Photos from the image-classification dataset "data" in the GitHub repository Shreehar01/CNN-Research. Its 3 classes are: BRCA, COAD, KIRC.

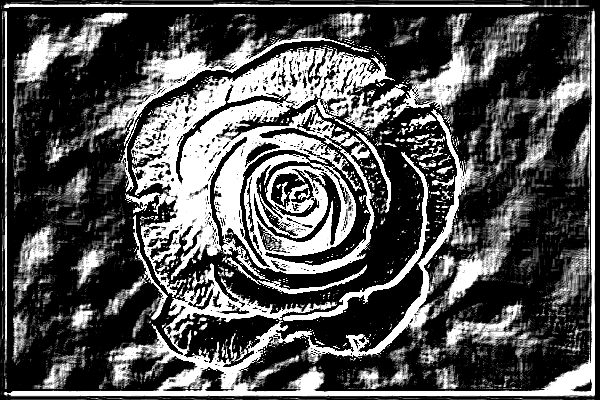
Label: BRCA

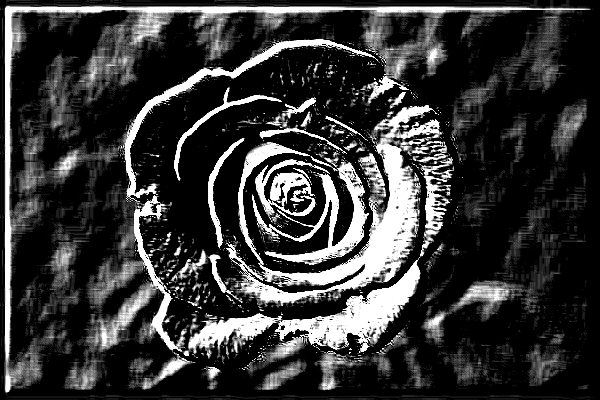
Label: BRCA

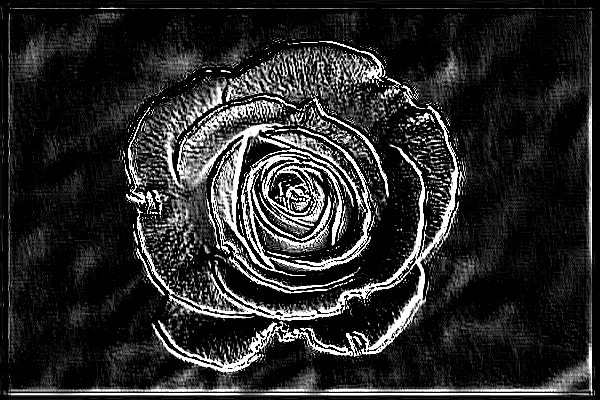
Label: BRCA

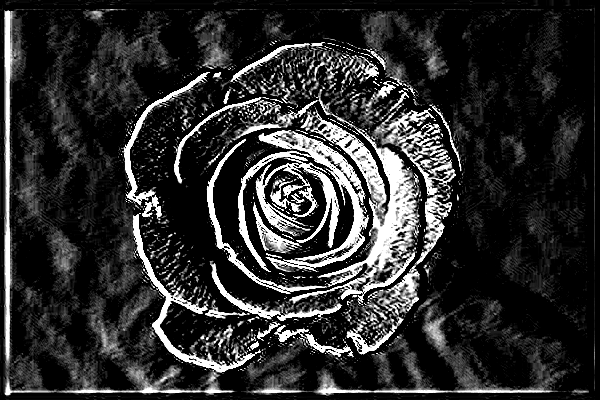
Label: COAD

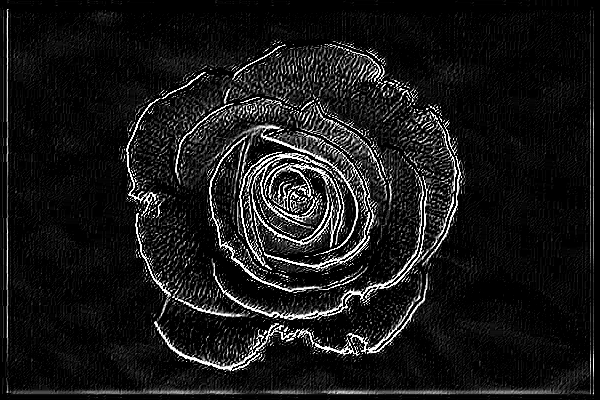
Label: COAD

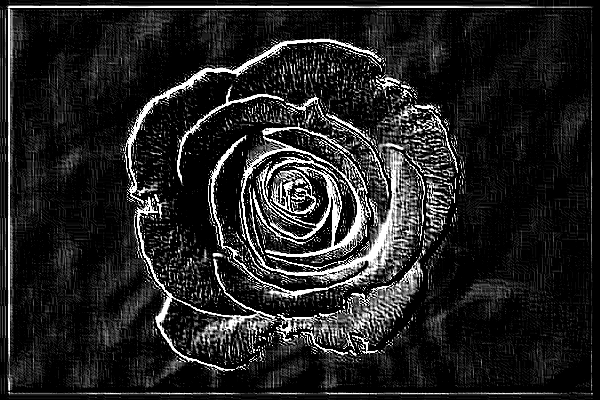
Label: KIRC
